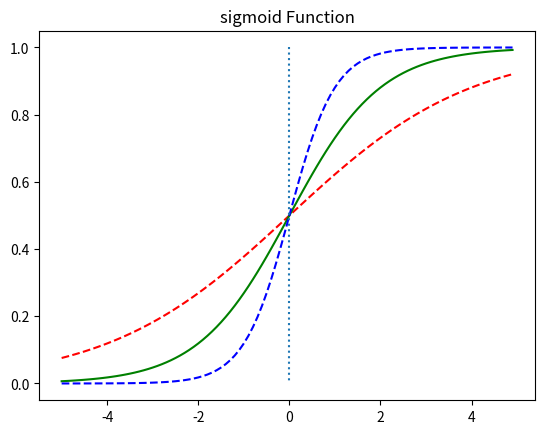

The matplotlib source for this figure:
# w값이 변화에 따른 경사도 변화
import numpy as np
import matplotlib.pyplot as plt


def sigmoid(t):
    return 1/(1 + np.exp(-t))


x = np.arange(-5.0, 5.0, 0.1)
y1 = sigmoid(0.5 * x)
y2 = sigmoid(x)
y3 = sigmoid(2*x)

print("y1: ", y1)
print("y2: ", y2)
print("y3: ", y3)

plt.plot(x, y1, 'r', linestyle='--')  # w 0.5인 경우
plt.plot(x, y2, 'g')  # w 1 인경우
plt.plot(x, y3, 'b', linestyle='--')  # w 2인경우
plt.plot([0, 0], [1.0, 0.0], ':')  # 가운데 점선 추가
plt.title('sigmoid Function')
plt.show()
